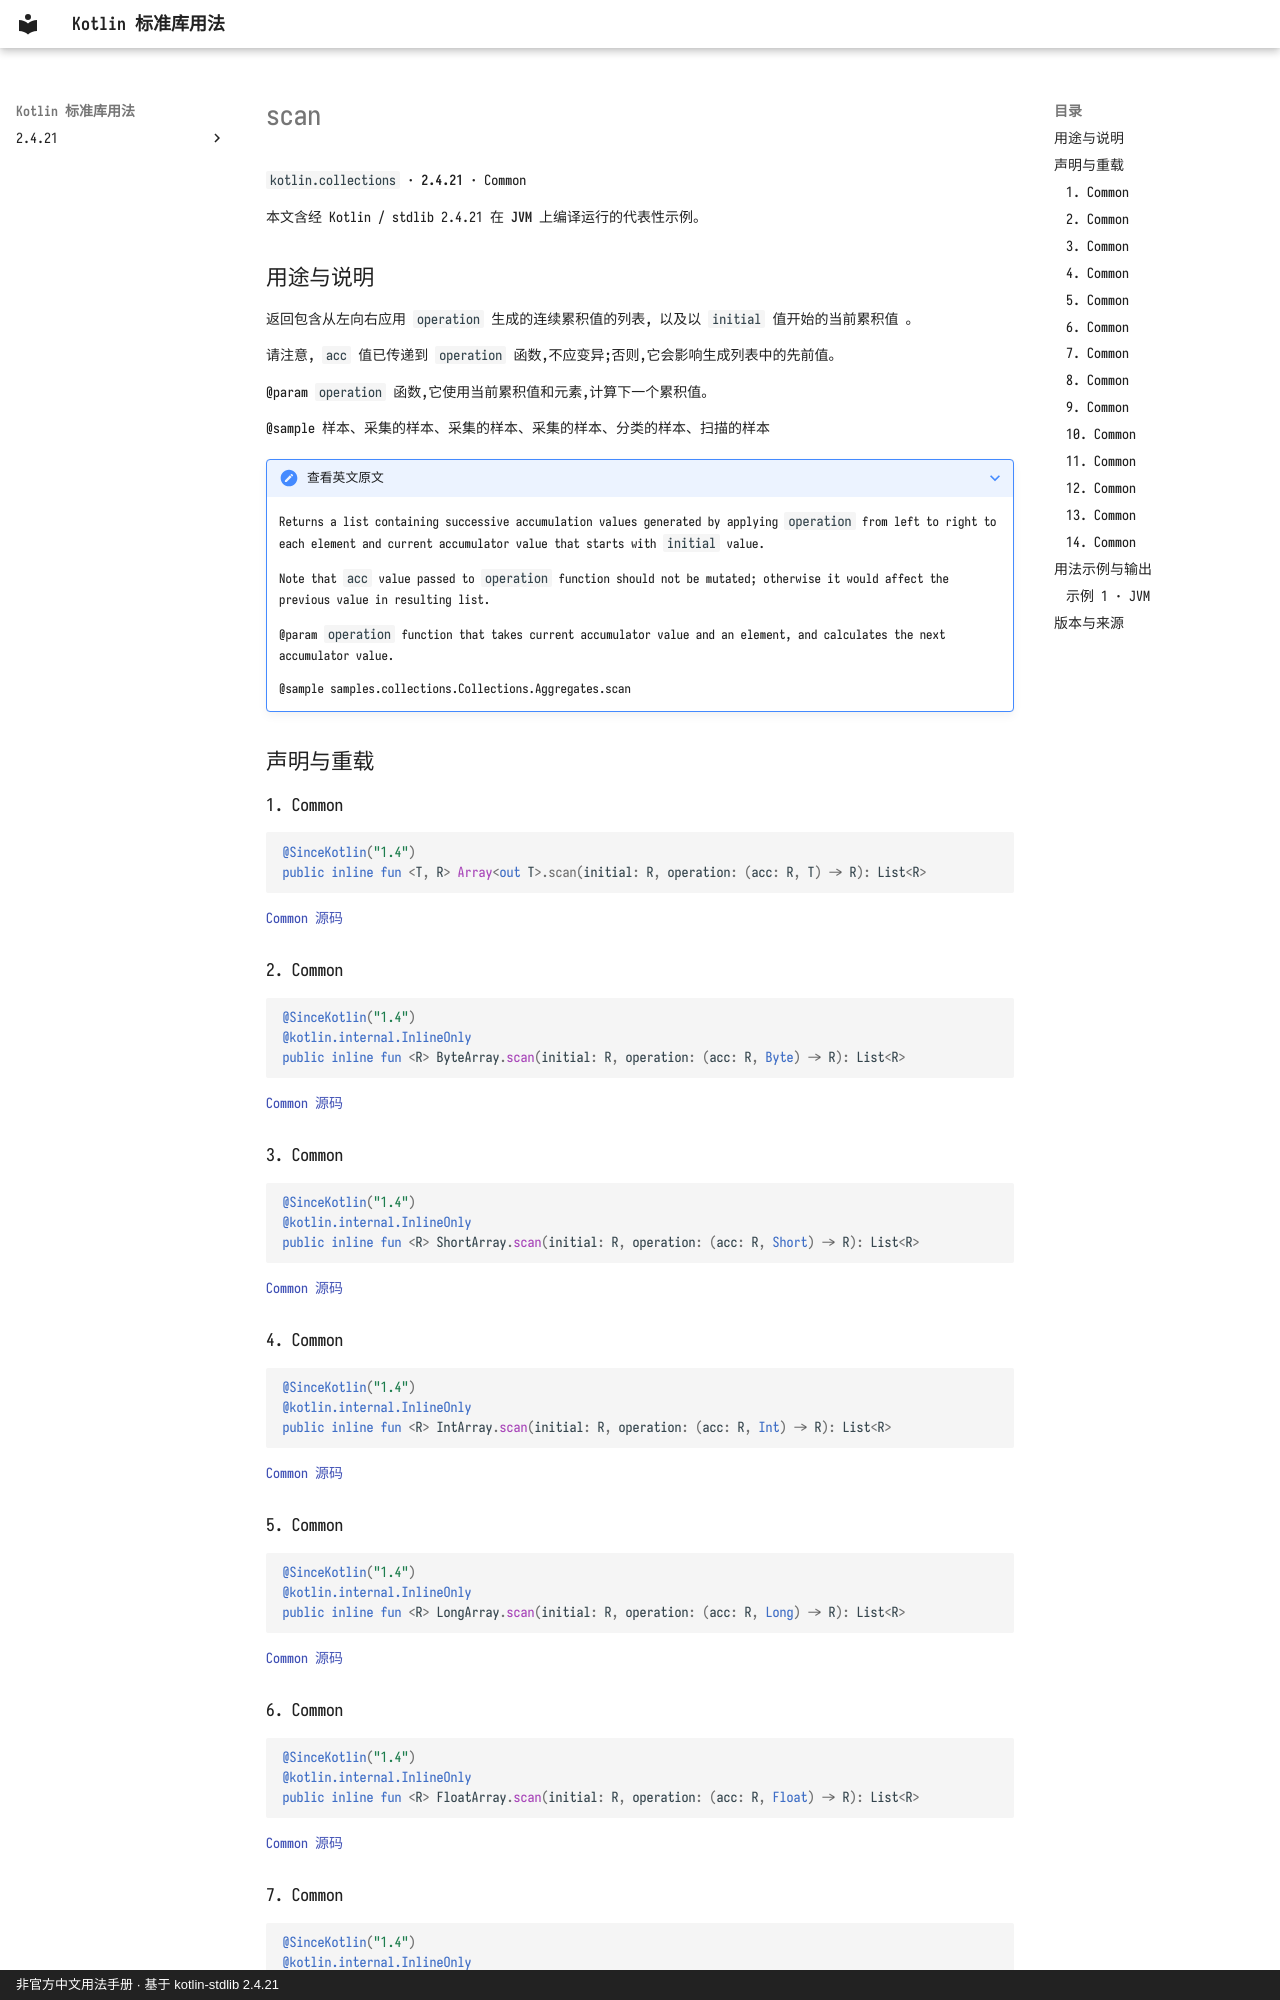

repository: oooooooko/kotlin-stdlib-docs · page: zh/api/kotlin.collections/scan--59ad1b2f/index.html · generator: mkdocs · copyright: 非官方中文用法手册 · 基于 kotlin-stdlib 2.4.21

# scan

`kotlin.collections` · **2.4.21** · Common

本文含经 Kotlin / stdlib 2.4.21 在 **JVM** 上编译运行的代表性示例。

## 用途与说明

返回包含从左向右应用 `operation` 生成的连续累积值的列表, 以及以 `initial` 值开始的当前累积值 。

请注意, `acc` 值已传递到 `operation` 函数,不应变异;否则,它会影响生成列表中的先前值。

@param `operation` 函数,它使用当前累积值和元素,计算下一个累积值。

@sample 样本、采集的样本、采集的样本、采集的样本、分类的样本、扫描的样本

??? note "查看英文原文"

    Returns a list containing successive accumulation values generated by applying `operation` from left to right
    to each element and current accumulator value that starts with `initial` value.
    
    Note that `acc` value passed to `operation` function should not be mutated;
    otherwise it would affect the previous value in resulting list.
    
    @param `operation` function that takes current accumulator value and an element, and calculates the next accumulator value.
    
    @sample samples.collections.Collections.Aggregates.scan

## 声明与重载

### 1. Common

```kotlin
@SinceKotlin("1.4")
public inline fun <T, R> Array<out T>.scan(initial: R, operation: (acc: R, T) -> R): List<R>
```

[Common 源码](https://github.com/JetBrains/kotlin/blob/v2.4.21/libraries/stdlib/common/src/generated/_Arrays.kt#L25029)

### 2. Common

```kotlin
@SinceKotlin("1.4")
@kotlin.internal.InlineOnly
public inline fun <R> ByteArray.scan(initial: R, operation: (acc: R, Byte) -> R): List<R>
```

[Common 源码](https://github.com/JetBrains/kotlin/blob/v2.4.21/libraries/stdlib/common/src/generated/_Arrays.kt#L25045)

### 3. Common

```kotlin
@SinceKotlin("1.4")
@kotlin.internal.InlineOnly
public inline fun <R> ShortArray.scan(initial: R, operation: (acc: R, Short) -> R): List<R>
```

[Common 源码](https://github.com/JetBrains/kotlin/blob/v2.4.21/libraries/stdlib/common/src/generated/_Arrays.kt#L25062)

### 4. Common

```kotlin
@SinceKotlin("1.4")
@kotlin.internal.InlineOnly
public inline fun <R> IntArray.scan(initial: R, operation: (acc: R, Int) -> R): List<R>
```

[Common 源码](https://github.com/JetBrains/kotlin/blob/v2.4.21/libraries/stdlib/common/src/generated/_Arrays.kt#L25079)

### 5. Common

```kotlin
@SinceKotlin("1.4")
@kotlin.internal.InlineOnly
public inline fun <R> LongArray.scan(initial: R, operation: (acc: R, Long) -> R): List<R>
```

[Common 源码](https://github.com/JetBrains/kotlin/blob/v2.4.21/libraries/stdlib/common/src/generated/_Arrays.kt#L25096)

### 6. Common

```kotlin
@SinceKotlin("1.4")
@kotlin.internal.InlineOnly
public inline fun <R> FloatArray.scan(initial: R, operation: (acc: R, Float) -> R): List<R>
```

[Common 源码](https://github.com/JetBrains/kotlin/blob/v2.4.21/libraries/stdlib/common/src/generated/_Arrays.kt#L25113)
